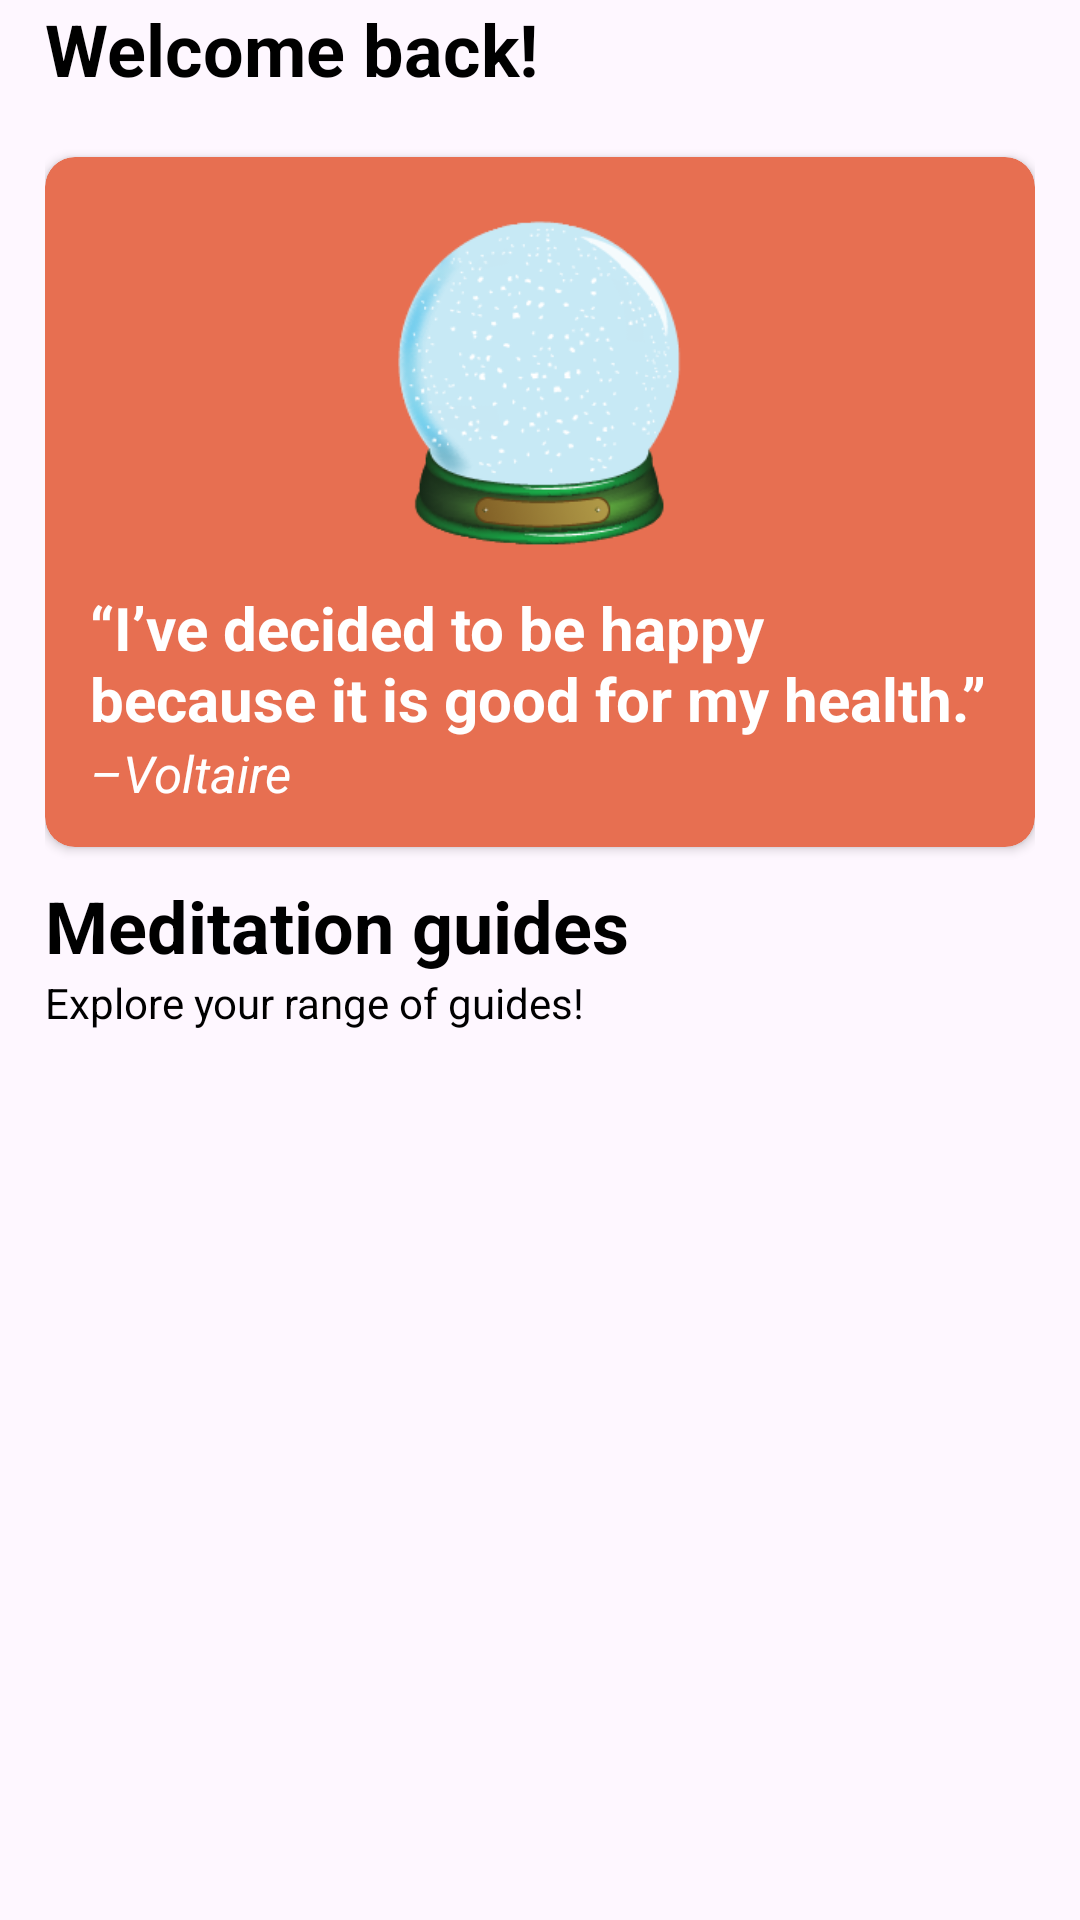

Reconstruct the res/layout file that produces this screen, plus the resources it refers to.
<!-- AndroidManifest.xml: application theme Theme.Manase -->
<!-- res/layout/fragment_home.xml -->
<?xml version="1.0" encoding="utf-8"?>
<LinearLayout xmlns:android="http://schemas.android.com/apk/res/android"
xmlns:app="http://schemas.android.com/apk/res-auto"
xmlns:tools="http://schemas.android.com/tools"
android:layout_width="match_parent"
android:layout_height="wrap_content"
android:paddingHorizontal="15dp"
tools:context=".ui.home.HomeFragment">

<androidx.core.widget.NestedScrollView
    android:layout_width="match_parent"
    android:layout_height="wrap_content">

    <LinearLayout
        android:layout_width="match_parent"
        android:layout_height="wrap_content"
        android:layout_gravity="top"
        android:orientation="vertical">

        

        <LinearLayout
            android:layout_width="match_parent"
            android:layout_height="wrap_content"
            android:focusableInTouchMode="true"
            android:orientation="vertical">

            <TextView
                android:layout_width="match_parent"
                android:layout_height="wrap_content"
                android:layout_marginBottom="20dp"
                android:text="Welcome back!"
                android:textColor="#000000"
                android:textSize="24sp"
                android:textStyle="bold" />

            <androidx.cardview.widget.CardView
                android:layout_width="match_parent"
                android:layout_height="230dp"
                app:cardCornerRadius="10dp"
                app:cardBackgroundColor="@color/colorTerraCotta">

                <LinearLayout
                    android:layout_width="match_parent"
                    android:layout_height="wrap_content"
                    android:orientation="vertical"
                    android:layout_gravity="center"
                    android:paddingHorizontal="15dp"
                    android:paddingVertical="8dp">

                    <ImageView
                        android:layout_width="130dp"
                        android:layout_height="130dp"
                        android:src="@drawable/globe_icon"
                        android:layout_gravity="center" />

                    <TextView
                        android:layout_width="match_parent"
                        android:layout_height="wrap_content"
                        android:text="“I’ve decided to be happy because it is good for my health.”"
                        android:textColor="#FFFFFF"
                        android:textSize="20sp"
                        android:textStyle="bold" />

                    <TextView
                        android:layout_width="match_parent"
                        android:layout_height="wrap_content"
                        android:text="–Voltaire"
                        android:textColor="#FFFFFF"
                        android:textSize="17sp"
                        android:textStyle="italic" />

                </LinearLayout>

            </androidx.cardview.widget.CardView>



            <TextView
                android:layout_width="match_parent"
                android:layout_height="wrap_content"
                android:layout_marginTop="10dp"
                android:text="Meditation guides"
                android:textColor="#000000"
                android:textSize="24sp"
                android:textStyle="bold" />

            <TextView
                android:layout_width="match_parent"
                android:layout_height="wrap_content"
                android:layout_marginBottom="10dp"
                android:text="Explore your range of guides!"
                android:textColor="#000000"
                android:textSize="14sp" />
        </LinearLayout>

        
        <androidx.recyclerview.widget.RecyclerView
            android:id="@+id/recyclerView"
            android:layout_width="match_parent"
            android:layout_height="wrap_content"></androidx.recyclerview.widget.RecyclerView>

    </LinearLayout>
</androidx.core.widget.NestedScrollView>
</LinearLayout>
<!-- resources referenced by this layout -->
<resources>
  <color name="colorGrean">#2A9D8F</color>
  <color name="colorTerraCotta">#E76F51</color>
  <color name="colorWhite">#FFFFFF</color>
  <!-- drawable globe_icon: png bitmap (drawable, 23319 bytes) -->
  <style name="Theme.Manase" parent="Base.Theme.Manase" />
  <style name="Base.Theme.Manase" parent="Theme.Material3.DayNight.NoActionBar">
          
          
      </style>
</resources>
